Run: headless pygame with SDL's dummy video driver; simulated clock (each Clock.tick advances the game by its frame time, no real sleeping); random seed 0; keys injected as events and as key.get_pressed() state; no mouse input.
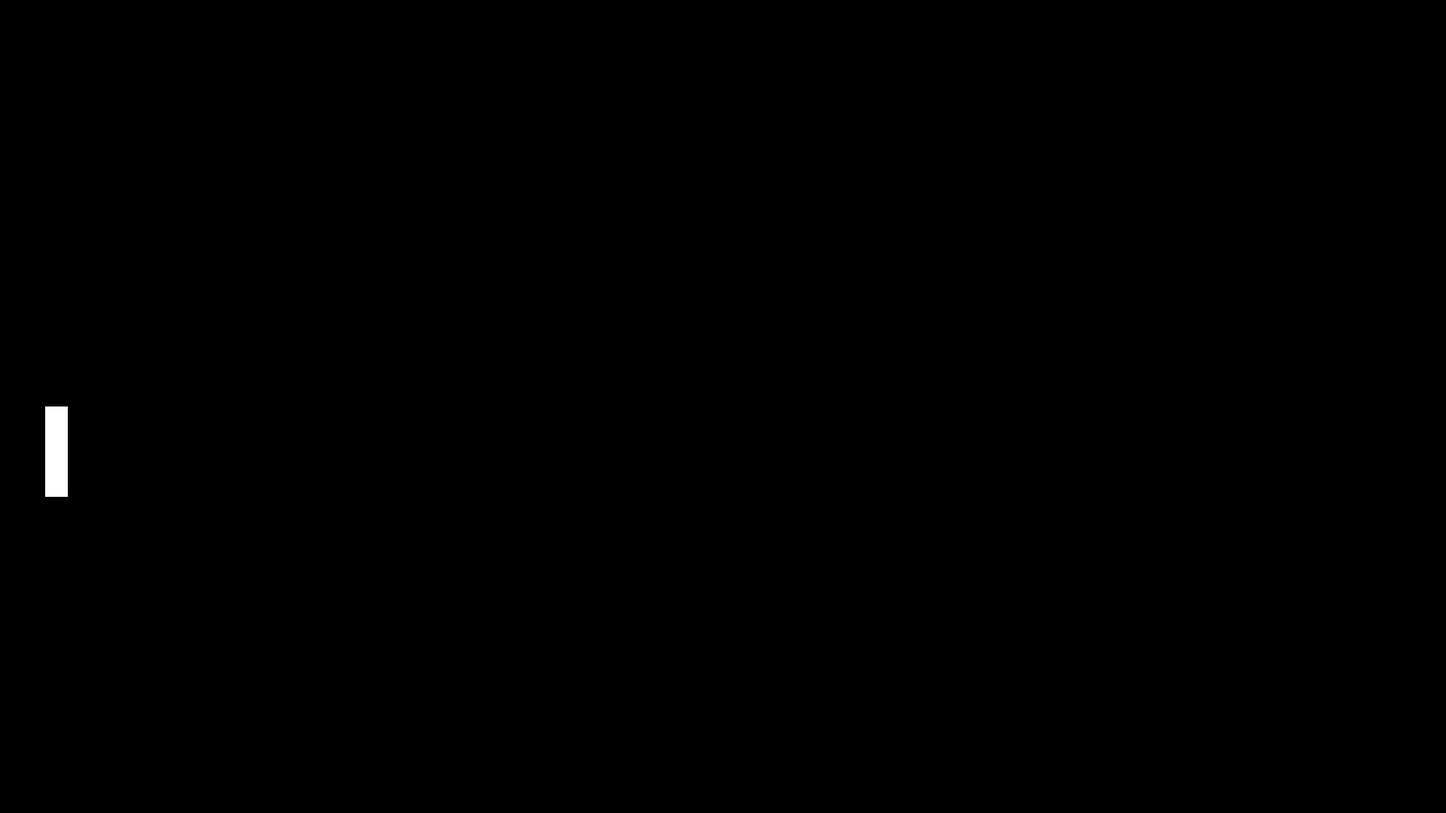
Frame 1 of 4 · flips 1–60 · no input
Frame 2 of 4 · flips 61–180 · tapped SPACE, RETURN · held RIGHT (→), D · screen unchanged from frame 1, image omitted
Frame 3 of 4 · flips 181–300 · held DOWN (↓), S · screen unchanged from frame 2, image omitted
Frame 4 of 4 · flips 301–420 · held LEFT (←), A, UP (↑), W · screen unchanged from frame 3, image omitted

The pygame program that drew these frames:

import pygame

pygame.init()

# Settings
winWidth = 1920
winHeight = 1080

# Config
winMain = pygame.display.set_mode((winWidth, winHeight))
clock = pygame.time.Clock()

# Const variables

# Colors
WHITE = (255, 255, 255)
BLACK = (0, 0, 0)
# Values
BLOCK = 60

# Player
class Player():
    def __init__(self, x, y, width, height, speed, color):
        self.x = x
        self.y = y
        self.width = width
        self.height = height
        self.speed = speed
        self.color = color

    def update(self, win):
        pygame.draw.rect(win, WHITE, (self.x, self.y, self.width, self.height))

# Update Frame
def winUpdate():
    winMain.fill(BLACK)
    player1.update(winMain)
    pygame.display.update()

# Create objects
player1 = Player(BLOCK, winHeight / 2, BLOCK / 2, BLOCK * 2, 10, WHITE)

# Game
run = True
while run:
    clock.tick(60)

    for event in pygame.event.get():
        if event.type == pygame.QUIT:
            run = False

    keys = pygame.key.get_pressed()

    if keys[pygame.K_ESCAPE]:
            game_display = pygame.display.set_mode((winWidth, winHeight))

    winUpdate()

pygame.quit()
